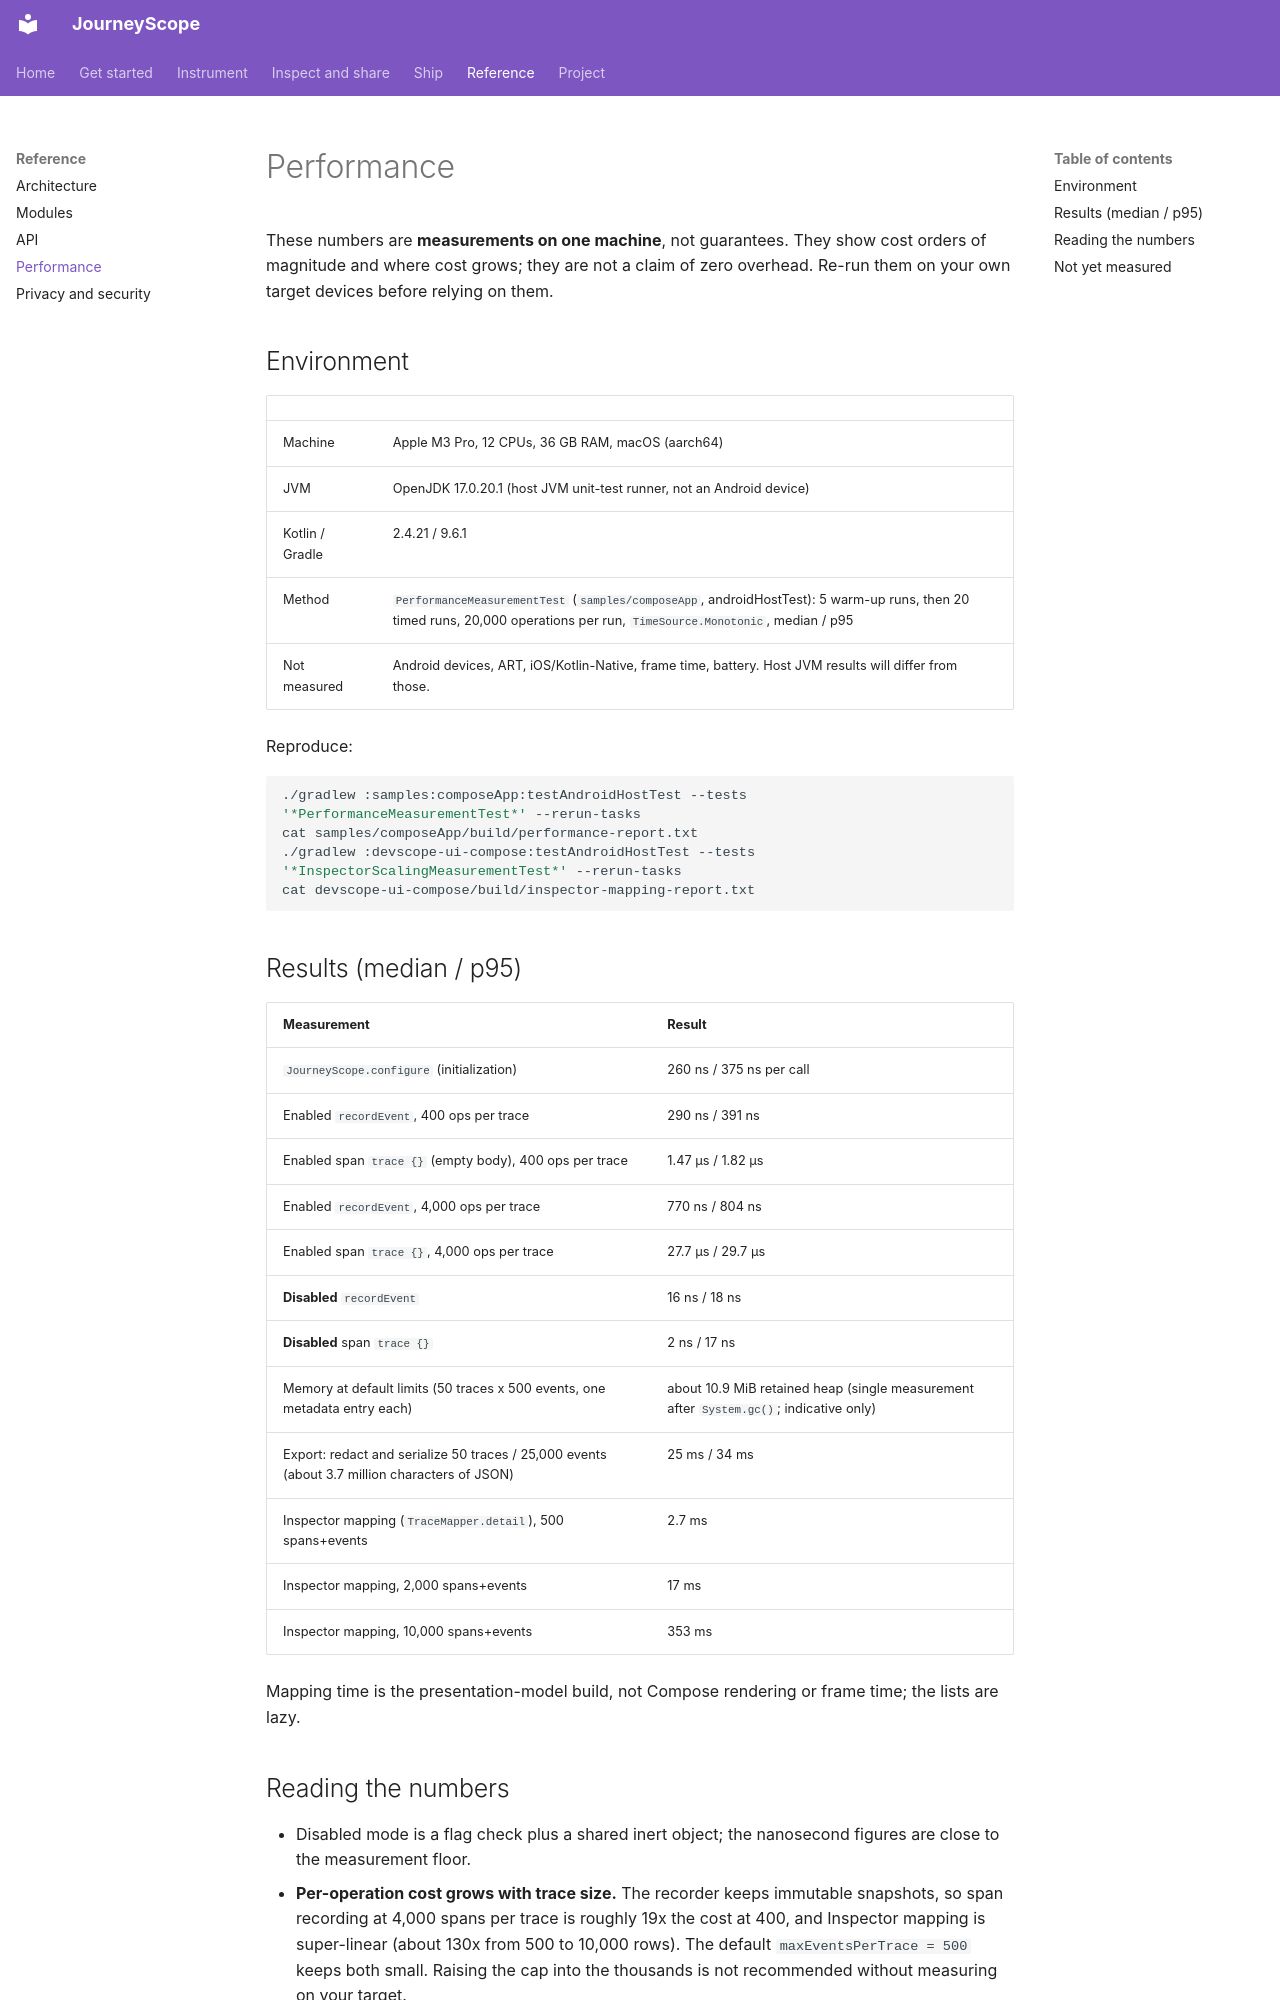

repository: mandanai/devscope-compose · page: performance/index.html · generator: mkdocs

# Performance

These numbers are **measurements on one machine**, not guarantees. They show cost orders of magnitude and where cost grows; they are not a claim of zero overhead. Re-run them on your own target devices before relying on them.

## Environment
| | |
|---|---|
| Machine | Apple M3 Pro, 12 CPUs, 36 GB RAM, macOS (aarch64) |
| JVM | OpenJDK 17.0.20.1 (host JVM unit-test runner, not an Android device) |
| Kotlin / Gradle | 2.4.21 / 9.6.1 |
| Method | `PerformanceMeasurementTest` (`samples/composeApp`, androidHostTest): 5 warm-up runs, then 20 timed runs, 20,000 operations per run, `TimeSource.Monotonic`, median / p95 |
| Not measured | Android devices, ART, iOS/Kotlin-Native, frame time, battery. Host JVM results will differ from those. |

Reproduce:
```bash
./gradlew :samples:composeApp:testAndroidHostTest --tests '*PerformanceMeasurementTest*' --rerun-tasks
cat samples/composeApp/build/performance-report.txt
./gradlew :devscope-ui-compose:testAndroidHostTest --tests '*InspectorScalingMeasurementTest*' --rerun-tasks
cat devscope-ui-compose/build/inspector-mapping-report.txt
```

## Results (median / p95)
| Measurement | Result |
|---|---|
| `JourneyScope.configure` (initialization) | 260 ns / 375 ns per call |
| Enabled `recordEvent`, 400 ops per trace | 290 ns / 391 ns |
| Enabled span `trace {}` (empty body), 400 ops per trace | 1.47 µs / 1.82 µs |
| Enabled `recordEvent`, 4,000 ops per trace | 770 ns / 804 ns |
| Enabled span `trace {}`, 4,000 ops per trace | 27.7 µs / 29.7 µs |
| **Disabled** `recordEvent` | 16 ns / 18 ns |
| **Disabled** span `trace {}` | 2 ns / 17 ns |
| Memory at default limits (50 traces x 500 events, one metadata entry each) | about 10.9 MiB retained heap (single measurement after `System.gc()`; indicative only) |
| Export: redact and serialize 50 traces / 25,000 events (about 3.7 million characters of JSON) | 25 ms / 34 ms |
| Inspector mapping (`TraceMapper.detail`), 500 spans+events | 2.7 ms |
| Inspector mapping, 2,000 spans+events | 17 ms |
| Inspector mapping, 10,000 spans+events | 353 ms |

Mapping time is the presentation-model build, not Compose rendering or frame time; the lists are lazy.
